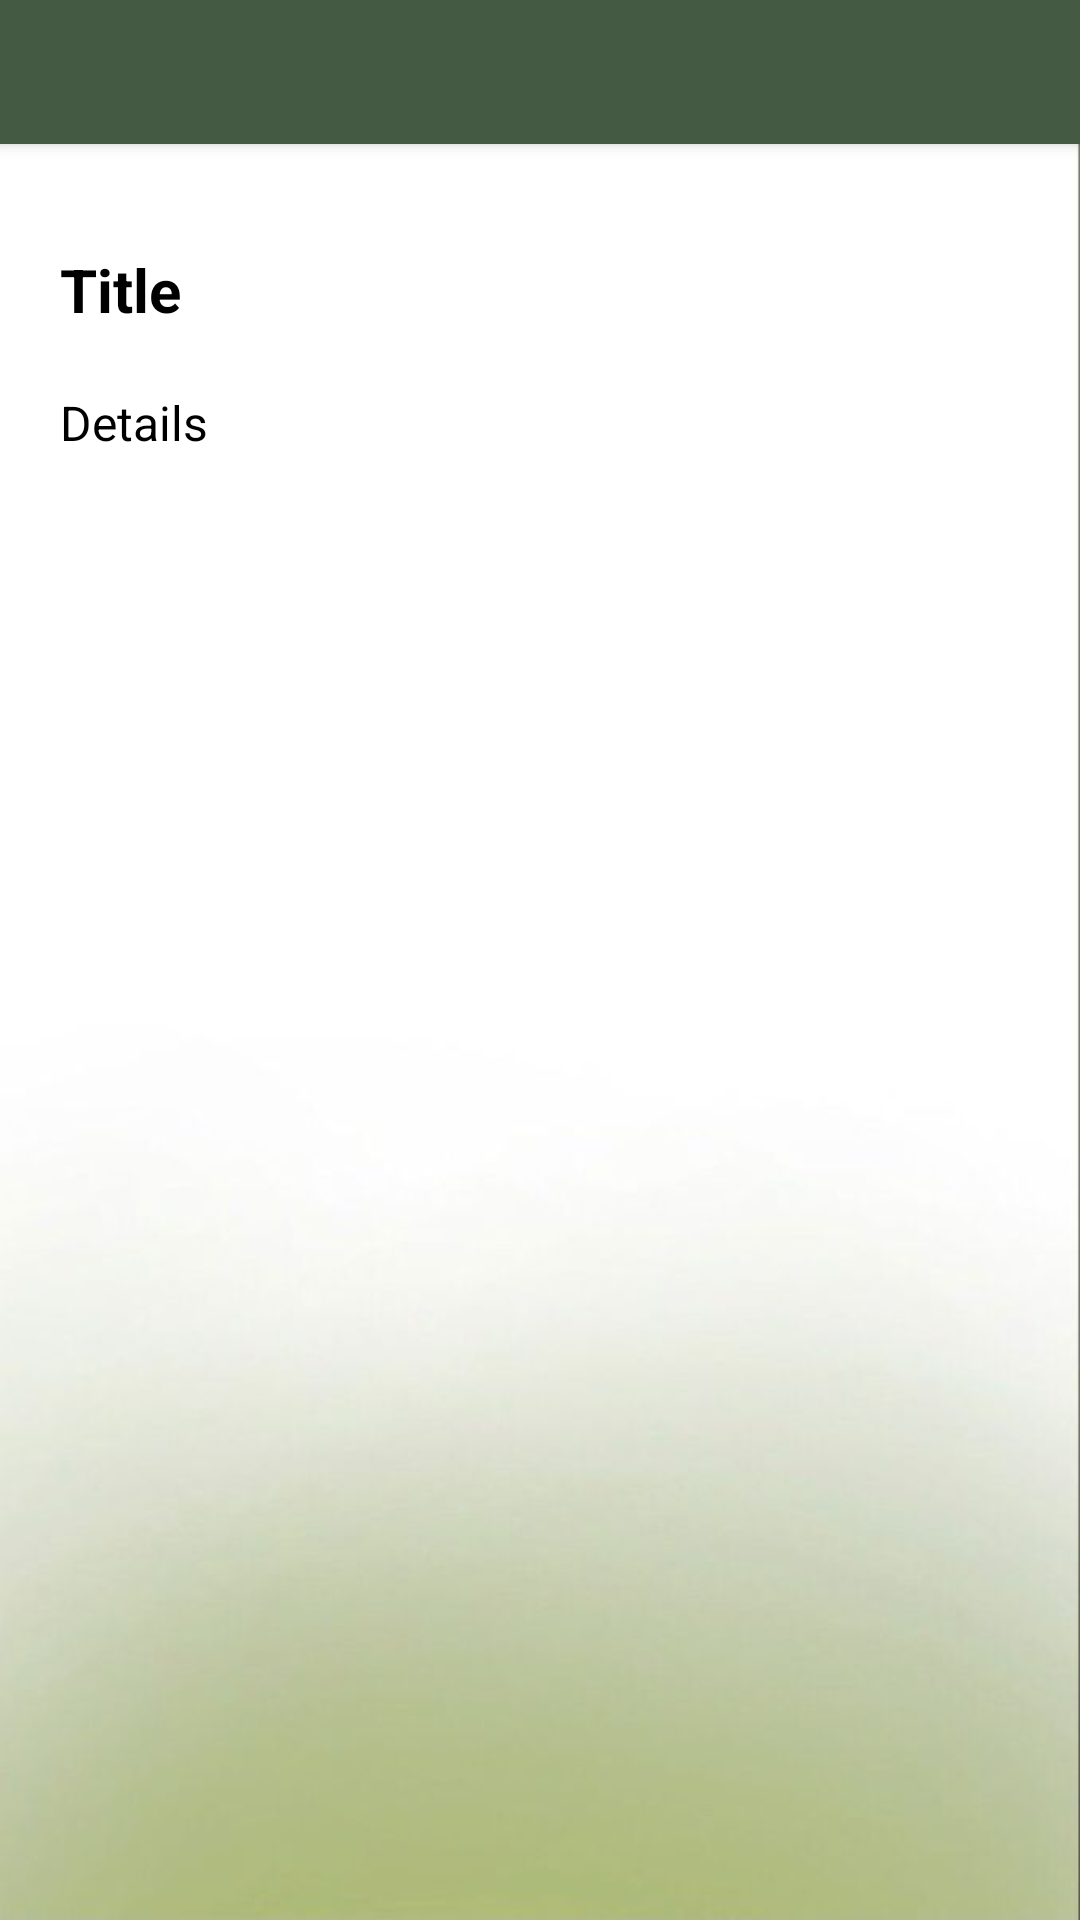

This screen was rendered from an Android layout file. Write that file and the resources it references.
<!-- AndroidManifest.xml: application theme Theme.FinalProject -->
<!-- res/layout/activity_note_details.xml -->
<?xml version="1.0" encoding="utf-8"?>
<ScrollView
    xmlns:android="http://schemas.android.com/apk/res/android"
    xmlns:app="http://schemas.android.com/apk/res-auto"
    xmlns:tools="http://schemas.android.com/tools"
    android:layout_width="match_parent"
    android:layout_height="wrap_content"
    android:orientation="vertical"
    android:background="@drawable/tyo">

<androidx.constraintlayout.widget.ConstraintLayout
    android:layout_width="match_parent"
    android:layout_height="wrap_content"
    tools:context=".NoteDetailActivity">

    <androidx.appcompat.widget.Toolbar
        android:id="@+id/toolerbaradddetails"
        android:layout_width="match_parent"
        android:layout_height="48dp"
        android:background="@color/green_mc3"
        android:elevation="3dp"
        android:popupTheme="@style/ThemeOverlay.AppCompat.Light"
        android:theme="@style/ThemeOverlay.AppCompat.ActionBar"
        android:title="Relaxing Sounds"
        app:layout_constraintTop_toTopOf="parent"/>


    <LinearLayout
        android:layout_width="match_parent"
        android:layout_height="wrap_content"
        android:layout_margin="15dp"
        android:orientation="vertical"
        app:layout_constraintBottom_toBottomOf="parent"
        app:layout_constraintEnd_toEndOf="parent"
        app:layout_constraintHorizontal_bias="0.448"
        app:layout_constraintStart_toStartOf="parent"
        app:layout_constraintTop_toBottomOf="@+id/toolerbaradddetails"
        app:layout_constraintVertical_bias="0.034">

        <TextView
            android:id="@+id/showTitle"
            android:layout_width="wrap_content"
            android:layout_height="wrap_content"
            android:layout_marginStart="5dp"
            android:layout_marginTop="20dp"
            android:text="Title"
            android:textColor="@color/black"
            android:textSize="20sp"
            android:textStyle="bold" />

        <TextView
            android:id="@+id/showDetails"
            android:layout_width="wrap_content"
            android:layout_height="wrap_content"
            android:layout_marginStart="5dp"
            android:layout_marginTop="20dp"
            android:text="Details"
            android:textColor="@color/black"
            android:textSize="16sp" />

    </LinearLayout>

</androidx.constraintlayout.widget.ConstraintLayout>
</ScrollView>
<!-- resources referenced by this layout -->
<resources>
  <color name="black">#FF000000</color>
  <color name="green_mc3">#455A43</color>
  <!-- drawable tyo: jpg bitmap (drawable, 12773 bytes) -->
  <style name="Theme.FinalProject" parent="Theme.AppCompat.Light.NoActionBar">
          
          <item name="colorPrimary">@color/brown_1</item>
          <item name="colorPrimaryVariant">@color/purple_700</item>
          <item name="colorOnPrimary">@color/white</item>
          
          <item name="colorSecondary">@color/teal_200</item>
          <item name="colorSecondaryVariant">@color/teal_700</item>
          <item name="colorOnSecondary">@color/black</item>
          
          <item name="android:statusBarColor">?attr/colorPrimaryVariant</item>
          
      </style>
  <color name="brown_1">#C0A48C</color>
  <color name="purple_700">#FF3700B3</color>
  <color name="white">#FFFFFFFF</color>
  <color name="teal_200">#FF03DAC5</color>
  <color name="teal_700">#FF018786</color>
</resources>
